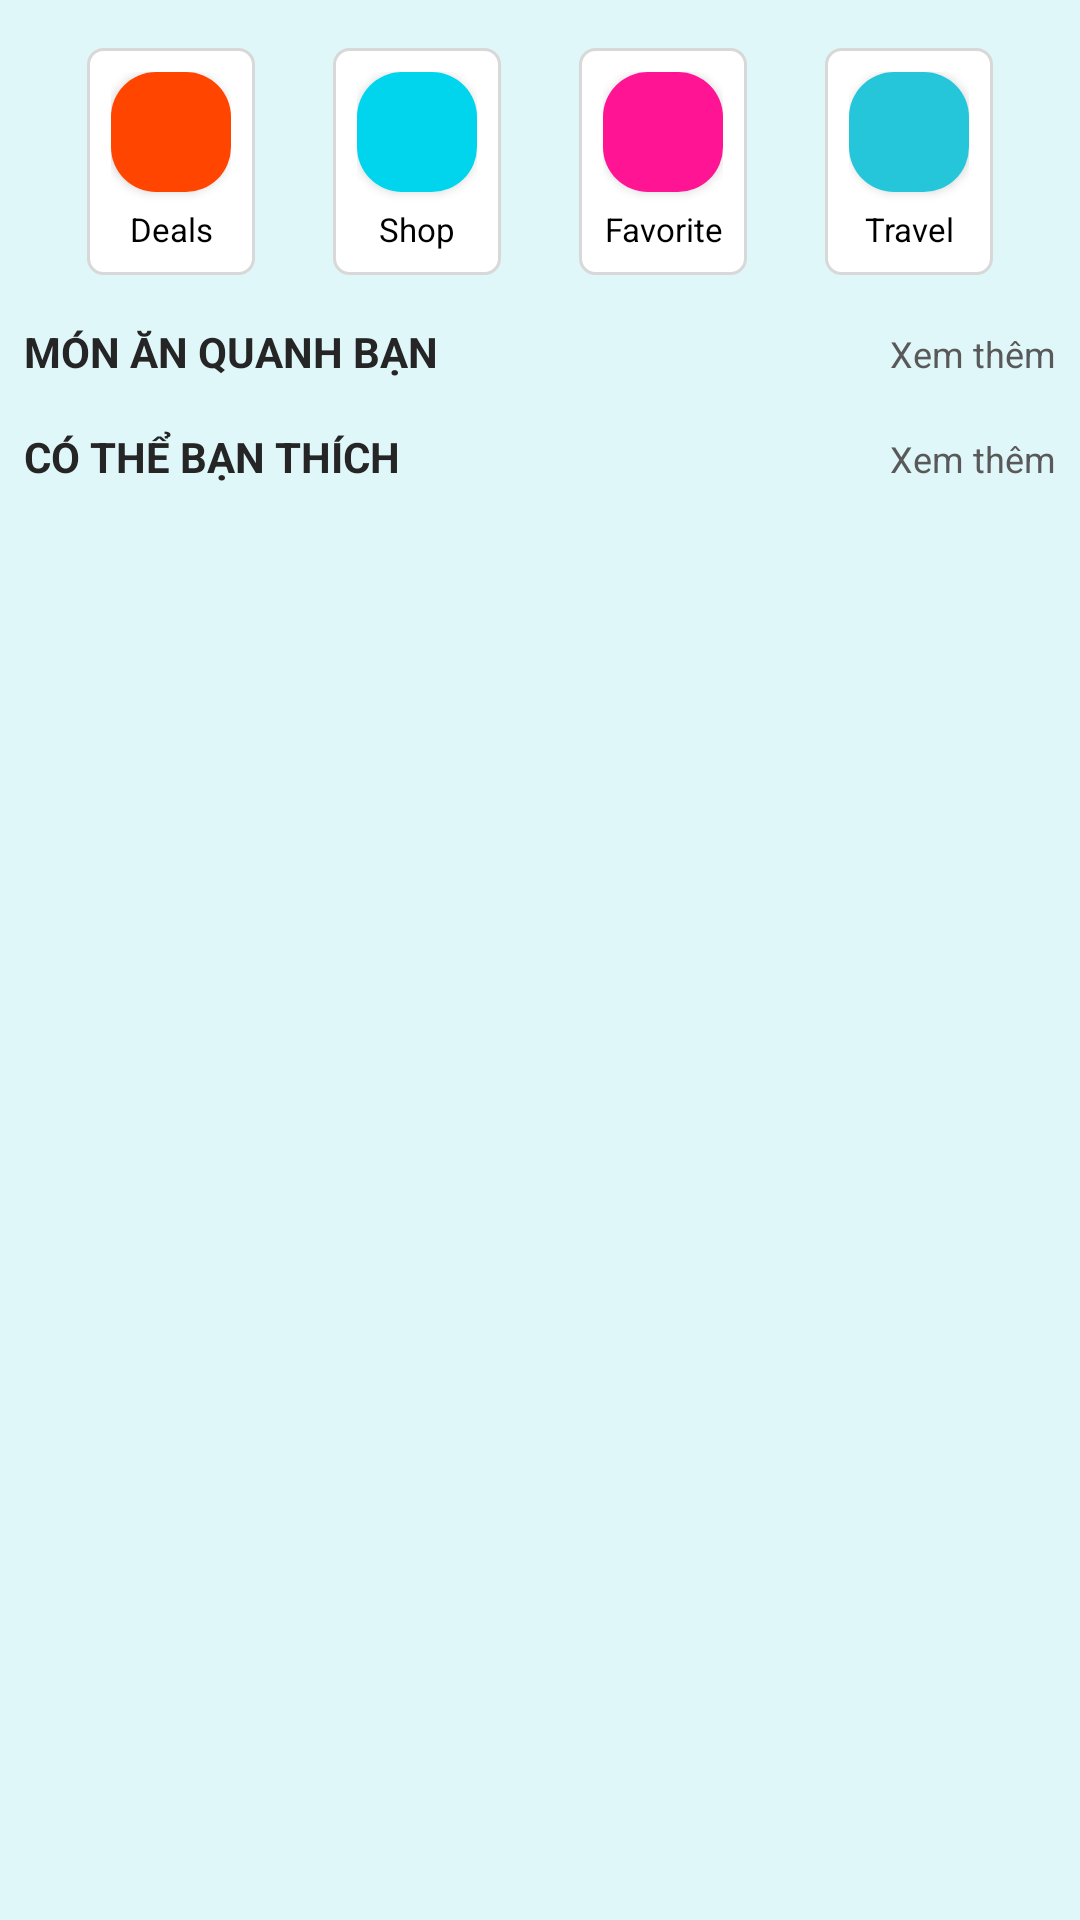

Write the Android layout XML for this screen, with the resource values it uses.
<!-- AndroidManifest.xml: application theme Theme.Fufu -->
<!-- res/layout/fragment_home.xml -->
<?xml version="1.0" encoding="utf-8"?>
<LinearLayout xmlns:android="http://schemas.android.com/apk/res/android"
    xmlns:app="http://schemas.android.com/apk/res-auto"
    xmlns:tools="http://schemas.android.com/tools"
    android:layout_width="match_parent"
    android:layout_height="match_parent"
    android:background="@color/background_color_0"
    android:padding="8dp"
    android:orientation="vertical"
    tools:context=".ui.main_component.fragment.HomeFragment">


    <GridLayout
        android:id="@+id/GridLayout1"
        android:layout_width="match_parent"
        android:layout_height="wrap_content"
        android:columnCount="5"
        android:orientation="horizontal"
        android:padding="8dp">

        <FrameLayout
            android:layout_width="wrap_content"
            android:layout_height="wrap_content"
            android:layout_columnWeight="1">

            <LinearLayout
                android:layout_width="wrap_content"
                android:layout_height="wrap_content"
                android:layout_gravity="center"
                android:background="@drawable/j_btn_card"
                android:gravity="center_horizontal"
                android:orientation="vertical"
                android:padding="8dp">

                <androidx.cardview.widget.CardView
                    android:layout_width="40dp"
                    android:layout_height="40dp"
                    android:layout_marginBottom="5dp"
                    app:cardCornerRadius="15dp">

                    <ImageButton
                        android:id="@+id/btn_deals"
                        android:layout_width="40dp"
                        android:layout_height="40dp"
                        android:background="@color/OrangeRed"
                        android:src="@drawable/ic_deal" />
                </androidx.cardview.widget.CardView>

                <TextView
                    android:layout_width="match_parent"
                    android:layout_height="wrap_content"
                    android:textColor="@color/black"
                    android:text="@string/deals"
                    android:textAlignment="center"
                    android:textSize="11sp" />
            </LinearLayout>
        </FrameLayout>

        <FrameLayout
            android:layout_width="wrap_content"
            android:layout_height="wrap_content"
            android:layout_columnWeight="1">

            <LinearLayout
                android:layout_width="wrap_content"
                android:layout_height="wrap_content"
                android:layout_gravity="center"
                android:background="@drawable/j_btn_card"
                android:gravity="center_horizontal"
                android:orientation="vertical"
                android:padding="8dp">

                <androidx.cardview.widget.CardView
                    android:layout_width="40dp"
                    android:layout_height="40dp"
                    android:layout_marginBottom="5dp"
                    app:cardCornerRadius="15dp">
                    <ImageButton
                        android:id="@+id/btn_shop"
                        android:layout_width="40dp"
                        android:layout_height="40dp"
                        android:background="@color/primary_color"
                        android:src="@drawable/ic_store" />
                </androidx.cardview.widget.CardView>

                <TextView
                    android:layout_width="match_parent"
                    android:layout_height="wrap_content"
                    android:textColor="@color/black"
                    android:text="@string/shop"
                    android:textAlignment="center"
                    android:textSize="11sp" />
            </LinearLayout>
        </FrameLayout>







































        <FrameLayout
            android:layout_width="wrap_content"
            android:layout_height="wrap_content"
            android:layout_columnWeight="1">

            <LinearLayout
                android:layout_width="wrap_content"
                android:layout_height="wrap_content"
                android:layout_gravity="center"
                android:background="@drawable/j_btn_card"
                android:gravity="center_horizontal"
                android:orientation="vertical"
                android:padding="8dp">

                <androidx.cardview.widget.CardView
                    android:layout_width="40dp"
                    android:layout_height="40dp"
                    android:layout_marginBottom="5dp"
                    app:cardCornerRadius="15dp">

                    <ImageButton
                        android:id="@+id/btn_favorite"
                        android:layout_width="40dp"
                        android:layout_height="40dp"
                        android:background="@color/DeepPink"
                        android:src="@drawable/ic_favorite" />
                </androidx.cardview.widget.CardView>

                <TextView
                    android:layout_width="match_parent"
                    android:layout_height="wrap_content"
                    android:textColor="@color/black"
                    android:text="@string/favorite"
                    android:textAlignment="center"
                    android:textSize="11sp" />
            </LinearLayout>
        </FrameLayout>

        <FrameLayout
            android:layout_width="wrap_content"
            android:layout_height="wrap_content"
            android:layout_columnWeight="1">

            <LinearLayout
                android:layout_width="wrap_content"
                android:layout_height="wrap_content"
                android:layout_gravity="center"
                android:background="@drawable/j_btn_card"
                android:gravity="center_horizontal"
                android:orientation="vertical"
                android:padding="8dp">

                <androidx.cardview.widget.CardView
                    android:layout_width="40dp"
                    android:layout_height="40dp"
                    android:layout_marginBottom="5dp"
                    app:cardCornerRadius="15dp">

                    <ImageButton
                        android:id="@+id/btn_travel"
                        android:layout_width="40dp"
                        android:layout_height="40dp"
                        android:background="@color/cyan_400"
                        android:src="@drawable/ic_travel" />
                </androidx.cardview.widget.CardView>

                <TextView
                    android:layout_width="match_parent"
                    android:layout_height="wrap_content"
                    android:textColor="@color/black"
                    android:text="@string/travel"
                    android:textAlignment="center"
                    android:textSize="11sp" />
            </LinearLayout>
        </FrameLayout>

    </GridLayout>


    <LinearLayout
        android:layout_width="match_parent"
        android:layout_height="wrap_content"
        android:orientation="horizontal">
        <TextView
            android:layout_width="0dp"
            android:layout_height="wrap_content"
            android:layout_weight="1"
            android:paddingVertical="8dp"
            android:textSize="14sp"
            android:textColor="@color/text_color_0"
            android:textStyle="bold"
            android:textAllCaps="true"
            android:text="@string/food_around_you"
            />
        <TextView
            android:id="@+id/act_see_more_food_around_you"
            android:layout_width="wrap_content"
            android:layout_height="wrap_content"
            android:textSize="12sp"
            android:textColor="@color/text_color_1"
            android:text="@string/see_more"
            />
    </LinearLayout>
    <androidx.recyclerview.widget.RecyclerView
        android:id="@+id/recycler_view_food_around_you_list"
        android:layout_width="match_parent"
        android:layout_height="wrap_content"
        app:layoutManager="androidx.recyclerview.widget.LinearLayoutManager"
        android:orientation="horizontal"
        android:scrollbars="horizontal"
        android:scrollbarSize="0dp"/>


    <LinearLayout
        android:layout_width="match_parent"
        android:layout_height="wrap_content"
        android:orientation="horizontal">
        <TextView
            android:layout_width="0dp"
            android:layout_height="wrap_content"
            android:layout_weight="1"
            android:paddingVertical="8dp"
            android:textSize="14sp"
            android:textColor="@color/text_color_0"
            android:textStyle="bold"
            android:textAllCaps="true"
            android:text="@string/maybe_you_like"
            />
        <TextView
            android:id="@+id/act_see_more_favorite"
            android:layout_width="wrap_content"
            android:layout_height="wrap_content"
            android:textSize="12sp"
            android:textColor="@color/text_color_1"
            android:text="@string/see_more"
            />
    </LinearLayout>
    <androidx.recyclerview.widget.RecyclerView
        android:id="@+id/recycler_view_maybe_you_like_list"
        android:layout_width="match_parent"
        android:layout_height="wrap_content"
        app:layoutManager="androidx.recyclerview.widget.LinearLayoutManager"
        android:orientation="horizontal"
        android:scrollbars="horizontal"
        android:scrollbarSize="0dp"
        />
</LinearLayout>
<!-- resources referenced by this layout -->
<resources>
  <color name="DeepPink">#FF1493</color>
  <color name="OrangeRed">#FF4500</color>
  <color name="background_color_0">#E0F7FA</color>
  <color name="black">#FF000000</color>
  <color name="cyan_400">#26C6DA</color>
  <color name="primary_color">#00D5ED</color>
  <color name="text_color_0">#252525</color>
  <color name="text_color_1">#595959</color>
  <color name="yellow_600">#FDD835</color>
  <!-- drawable j_btn_card (drawable) -->
  <?xml version="1.0" encoding="utf-8"?>
  <shape xmlns:android="http://schemas.android.com/apk/res/android"
      android:shape="rectangle"
      >
      <corners
          android:radius="5dp"
          />
      <stroke
          android:width="1dp"
          android:color="@color/border_color_0"
          />
      <solid android:color="@color/white" />
  </shape>
  <string name="deals">Deals</string>
  <string name="favorite">Favorite</string>
  <string name="food">Food</string>
  <string name="food_around_you">Món ăn quanh bạn</string>
  <string name="maybe_you_like">Có thể bạn thích</string>
  <string name="see_more">Xem thêm</string>
  <string name="shop">Shop</string>
  <string name="travel">Travel</string>
  <style name="Theme.Fufu" parent="Theme.MaterialComponents.DayNight.NoActionBar">
          
          <item name="colorPrimary">@color/primary_color</item>
          <item name="colorPrimaryVariant">@color/primary_color</item>
          <item name="colorOnPrimary">@color/white</item>
          
          <item name="colorSecondary">@color/teal_200</item>
          <item name="colorSecondaryVariant">@color/teal_700</item>
          <item name="colorOnSecondary">@color/black</item>
          
          <item name="android:statusBarColor">?attr/colorPrimaryVariant</item>
          
      </style>
  <color name="border_color_0">#D8D8D8</color>
  <color name="white">#FFFFFFFF</color>
  <color name="teal_200">#80CBC4</color>
  <color name="teal_700">#00796B</color>
</resources>
